Run: headless pygame with SDL's dummy video driver; simulated clock (each Clock.tick advances the game by its frame time, no real sleeping); random seed 0; keys injected as events and as key.get_pressed() state; mouse plan: one left click at the window centre at the start of phase 2, then a move to the lower-right quarter at the start of phase 3.
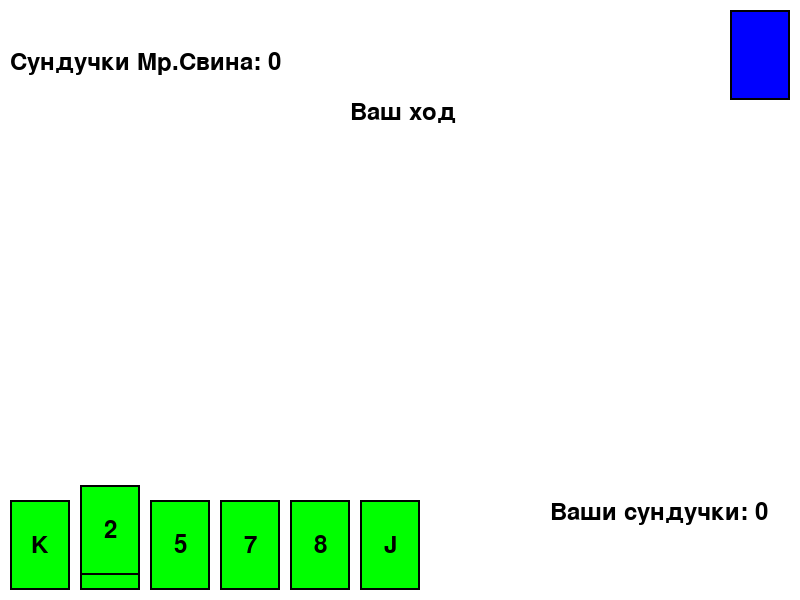
Frame 1 of 4 · flips 1–60 · no input
Frame 2 of 4 · flips 61–180 · clicked the window centre · tapped SPACE, RETURN · held RIGHT (→), D · screen unchanged from frame 1, image omitted
Frame 3 of 4 · flips 181–300 · moved the mouse to the lower-right quarter · held DOWN (↓), S · screen unchanged from frame 2, image omitted
Frame 4 of 4 · flips 301–420 · held LEFT (←), A, UP (↑), W · screen unchanged from frame 3, image omitted

The pygame program that drew these frames:

import pygame
import random
from collections import defaultdict, Counter

# Инициализация Pygame
pygame.init()

# Параметры окна
SCREEN_WIDTH, SCREEN_HEIGHT = 800, 600
screen = pygame.display.set_mode((SCREEN_WIDTH, SCREEN_HEIGHT))
pygame.display.set_caption("Сундучки")

# Цвета
WHITE = (255, 255, 255)
GREEN = (0, 255, 0)
BLUE = (0, 0, 255)
BLACK = (0, 0, 0)

# Размеры и расположение карт
CARD_WIDTH, CARD_HEIGHT = 60, 90
PLAYER_CARD_Y = SCREEN_HEIGHT - CARD_HEIGHT - 10
DECK_POS = (SCREEN_WIDTH - CARD_WIDTH - 10, 10)
STACK_OFFSET = 15  # Смещение для стопки карт

# Класс карты
class Card:
    
    def __init__(self, rank, x, y, count=1):
        self.rank = rank
        self.rect = pygame.Rect(x, y, CARD_WIDTH, CARD_HEIGHT)
        self.color = GREEN
        self.count = count
        self.font = pygame.font.SysFont(None, 36)  # Создаем объект шрифта


    def draw(self):
        for i in range(self.count):
            rect_offset = pygame.Rect(self.rect.x, self.rect.y - i * STACK_OFFSET, CARD_WIDTH, CARD_HEIGHT)
            pygame.draw.rect(screen, self.color, rect_offset)
            pygame.draw.rect(screen, BLACK, rect_offset, 2)  # Черная обводка

            if i == self.count - 1:
                text = self.font.render(self.rank, True, BLACK)
                text_rect = text.get_rect(center=rect_offset.center)
                screen.blit(text, text_rect)

# Класс игры
class SunduchkiGameAI:
    def __init__(self):
        self.deck = ['2', '3', '4', '5', '6', '7', '8', '9', '10', 'J', 'Q', 'K', 'A'] * 4
        self.players_hands = defaultdict(list)
        self.sunduchki = defaultdict(int)
        self.current_player = 0  # 0 - human, 1 - AI
        self.last_asked = None
        self.font = pygame.font.SysFont(None, 36)  # Создаем объект шрифта
        self.need_to_draw_card = False  # Флаг, указывающий, нужно ли брать карту из колоды
        self.ai_next_turn_time = 0
        self.ai_turn_interval = 3000  # Интервал в миллисекундах, через который ИИ делает ход


        random.shuffle(self.deck)

        for _ in range(7):
            self.players_hands[0].append(self.deck.pop())
            self.players_hands[1].append(self.deck.pop())

        self.update_cards()

    def update_cards(self):
        card_counts = Counter(self.players_hands[0])
        x_pos = 10
        self.player_cards = []
        for rank, count in card_counts.items():
            self.player_cards.append(Card(rank, x_pos, PLAYER_CARD_Y, count))
            x_pos += CARD_WIDTH + 10
            
    def draw_cards(self):
        
        for card in self.player_cards:
            card.draw()

        # Рисуем колоду
        if self.deck:
            pygame.draw.rect(screen, BLUE, (DECK_POS[0], DECK_POS[1], CARD_WIDTH, CARD_HEIGHT))
            pygame.draw.rect(screen, BLACK, (DECK_POS[0], DECK_POS[1], CARD_WIDTH, CARD_HEIGHT) , 2)  # Черная обводка

        # Выводим, какую карту спросил ИИ
        if self.last_asked:
            
            text = self.font.render(f"Мр. Свин спрашивает карту: {self.last_asked}", True, BLACK)
            screen.blit(text, (10, 10))
        
        # Отображаем количество сундучков для каждого игрока
        player_sunduchki_text = self.font.render(f"Ваши сундучки: {self.sunduchki[0]}", True, BLACK)
        screen.blit(player_sunduchki_text, (SCREEN_WIDTH - 250 , SCREEN_HEIGHT - 100))

        ai_sunduchki_text = self.font.render(f"Сундучки Мр.Свина: {self.sunduchki[1]}", True, BLACK)
        screen.blit(ai_sunduchki_text, (10, 50))
        # Отображаем, чей сейчас ход
        turn_text = "Ваш ход" if self.current_player == 0 else "Ход Мр. Свина"
        turn_text_render = self.font.render(turn_text, True, BLACK)
        screen.blit(turn_text_render, (SCREEN_WIDTH / 2 - 50, 100))
                # Отображаем сообщение о необходимости взять карту, если это требуется
        if self.current_player == 0 and self.need_to_draw_card:
            draw_card_text = "Нажмите на колоду, чтобы взять карту"
            draw_card_text_render = self.font.render(draw_card_text, True, BLACK)
            screen.blit(draw_card_text_render, (SCREEN_WIDTH / 2 - 100, SCREEN_HEIGHT / 2))



    def handle_click(self, pos):
        # Проверяем, кликнул ли игрок на колоду и нужно ли ему брать карту
        if self.current_player == 0 and self.need_to_draw_card:
            if pygame.Rect(DECK_POS[0], DECK_POS[1], CARD_WIDTH, CARD_HEIGHT).collidepoint(pos):
                self.draw_card()
                self.need_to_draw_card = False  # Сбрасываем флаг после того, как карта взята
                self.current_player = 1  # Передаем ход ИИ
                self.update_cards()  # Обновляем карты после взятия карты из колоды
            return

        # Обработка клика по карте
        for card in self.player_cards:
            if card.rect.collidepoint(pos) and self.current_player == 0:
                self.ask_card(card.rank)
                self.update_cards()
                break
            
    def ask_card(self, asked_rank):
        if asked_rank not in self.players_hands[self.current_player]:
            return False

        other_player = 1 - self.current_player
        if asked_rank in self.players_hands[other_player]:
            self.transfer_cards(asked_rank)
            self.need_to_draw_card = False  # Карта найдена, брать из колоды не нужно
            self.current_player = 1 - self.current_player  # Передаем ход
            return True
        else:
            self.need_to_draw_card = True  # Карта не найдена, брать из колоды нужно
            return False

    def transfer_cards(self, rank):
        other_player = 1 - self.current_player
        while rank in self.players_hands[other_player]:
            self.players_hands[other_player].remove(rank)
            self.players_hands[self.current_player].append(rank)
        self.check_sunduchki(rank) # Проверяем и обновляем сундучки

    def draw_card(self):
        if self.deck:
            drawn_card = self.deck.pop()
            self.players_hands[self.current_player].append(drawn_card)
            self.check_sunduchki(drawn_card)  # Проверяем и обновляем сундучки

    def check_sunduchki(self, rank):
        if self.players_hands[self.current_player].count(rank) == 4:
            self.sunduchki[self.current_player] += 1
            # Удаляем собранные сундучки из руки игрока
            self.players_hands[self.current_player] = [card for card in self.players_hands[self.current_player] if card != rank]
            self.update_cards()


    def ai_turn(self):
        current_time = pygame.time.get_ticks()
        if self.current_player == 1 and self.deck and current_time >= self.ai_next_turn_time:
            ai_card = random.choice(self.players_hands[1])
            self.last_asked = ai_card
            self.ask_card(ai_card)
            if self.need_to_draw_card:
                self.draw_card()
                self.need_to_draw_card = False

            self.update_cards()
            self.current_player = 0  # Передаем ход игроку
            self.ai_next_turn_time = current_time + self.ai_turn_interval
            
    def check_game_over(self):
        if not self.deck:  # Колода закончилась
            return True
        return False

    def draw_game_over_screen(self):
        winner_text = "Вы выиграли!" if self.sunduchki[0] > self.sunduchki[1] else "Вы проиграли!"
        winner_text_render = self.font.render(winner_text, True, BLACK)
        screen.blit(winner_text_render, (SCREEN_WIDTH / 2 - 100, SCREEN_HEIGHT / 2 - 50))

        restart_button = pygame.Rect(SCREEN_WIDTH / 2 - 50, SCREEN_HEIGHT / 2, 150, 50)
        pygame.draw.rect(screen, GREEN, restart_button)
        restart_text = self.font.render("Перезапуск", True, BLACK)
        restart_text_rect = restart_text.get_rect(center=restart_button.center)
        screen.blit(restart_text, restart_text_rect)
        return restart_button

def main():
    game = SunduchkiGameAI()
    clock = pygame.time.Clock()
    restart_button = None

    running = True
    while running:
        for event in pygame.event.get():
            if event.type == pygame.QUIT:
                running = False
            elif event.type == pygame.MOUSEBUTTONDOWN and event.button == 1:
                if restart_button and restart_button.collidepoint(event.pos):
                    game = SunduchkiGameAI()  # Перезапуск игры
                else:
                    game.handle_click(event.pos)

        game.ai_turn()

        screen.fill(WHITE)
        game.draw_cards()
        if game.check_game_over():
            restart_button = game.draw_game_over_screen()
        pygame.display.flip()

        clock.tick(60)

    pygame.quit()

if __name__ == "__main__":
    main()
